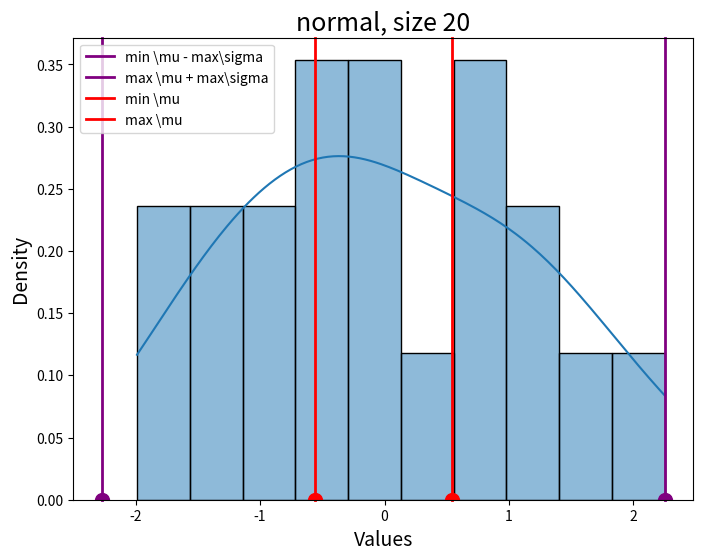
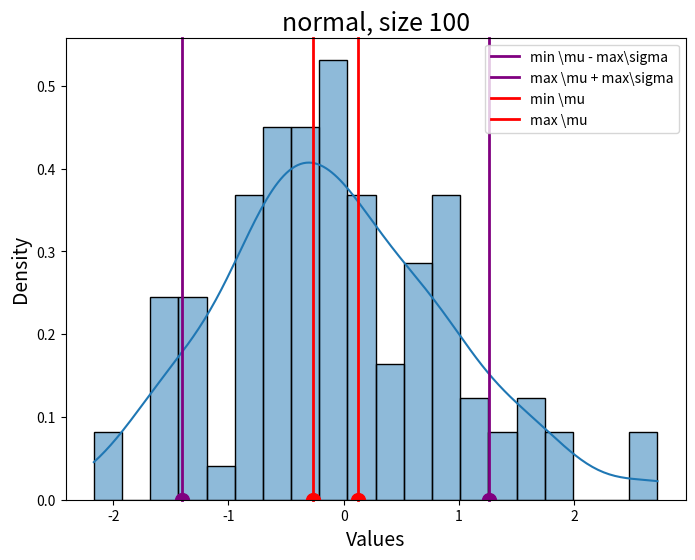
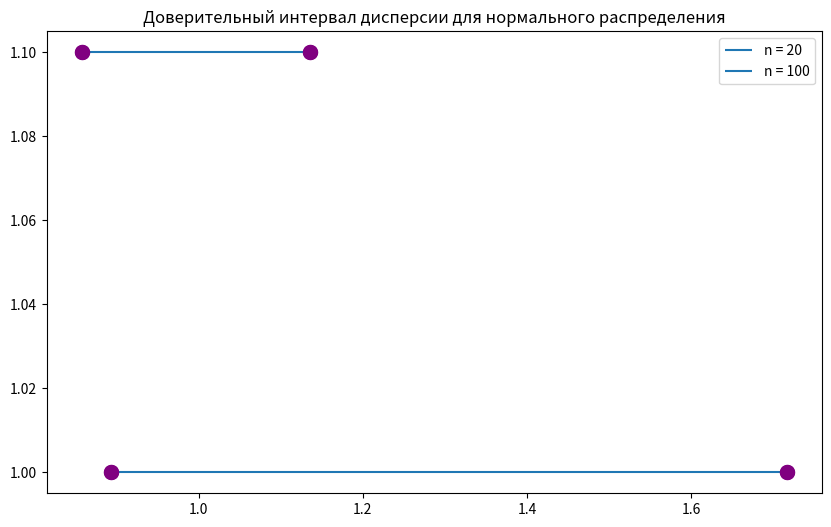
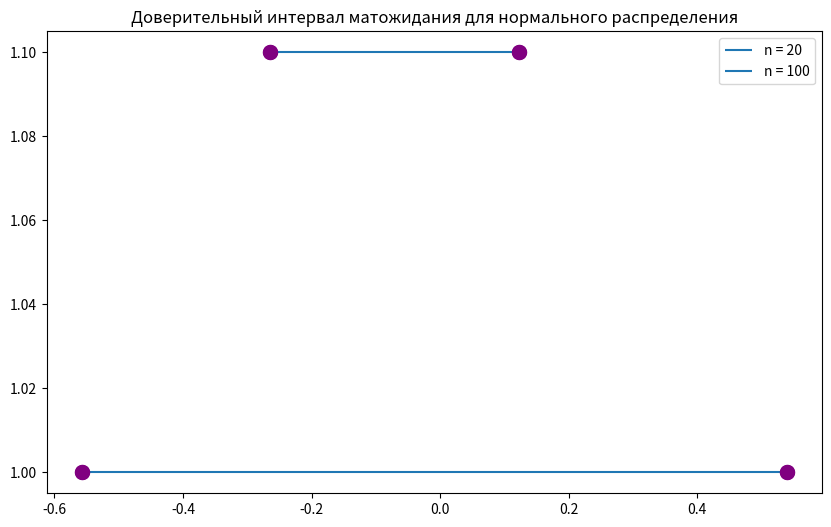
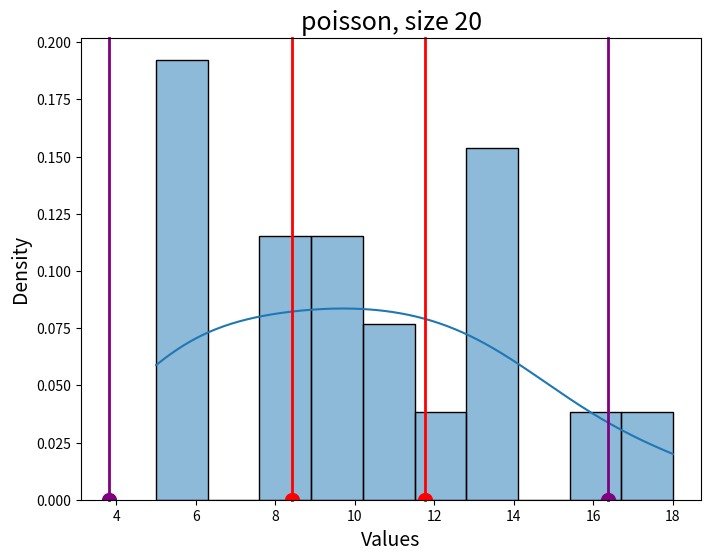
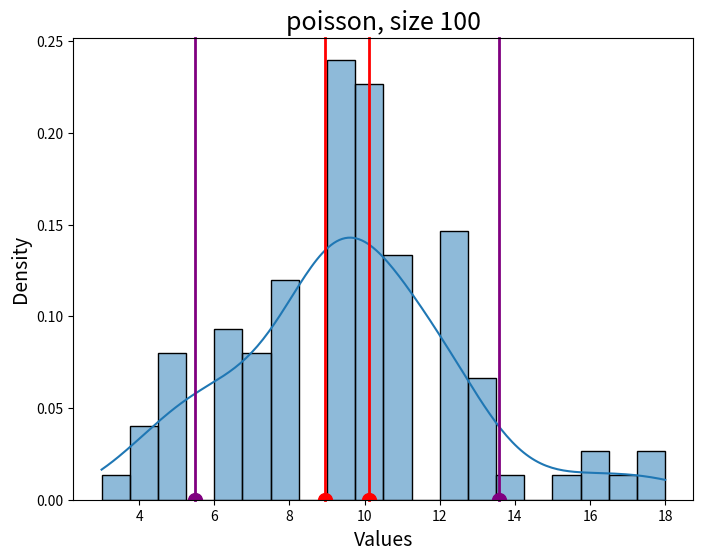
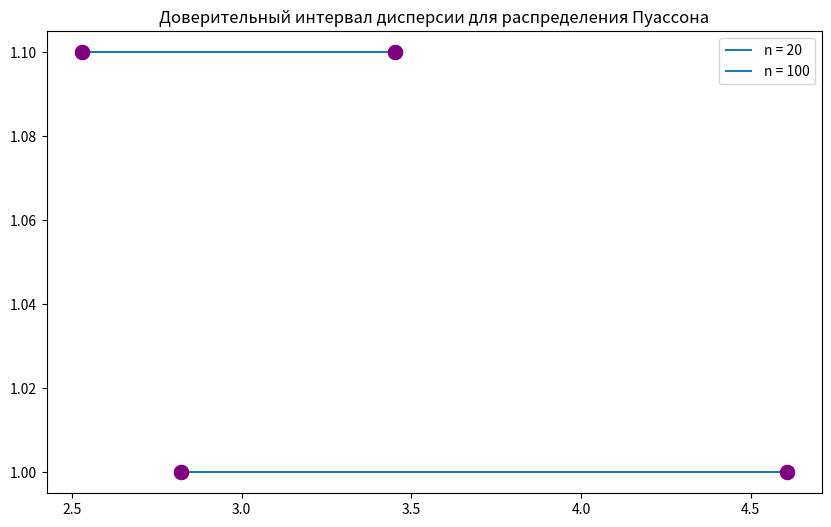
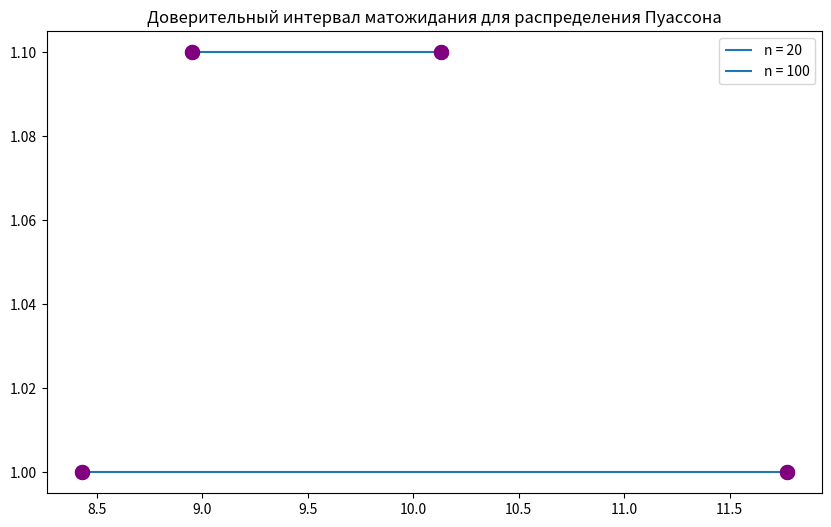

The matplotlib source for these figures, in order:
import matplotlib.pyplot as plt
import seaborn as sns
import numpy as np
import math

def drawInfoNormal(array_of_dispersion, array_of_mathematical_expectation, powers):

        # Доверительные интервалы средневыборочного матожидания
        plt.figure(figsize=(10, 6))
        plt.hlines(y = 1, xmin = array_of_dispersion[0], xmax = array_of_dispersion[1], label = f'n = {powers[0]}')
        plt.plot([array_of_dispersion[0], array_of_dispersion[0]], [1, 1], marker='o', markersize=10, color='purple', zorder=3)  # Начальная точка
        plt.plot([array_of_dispersion[1], array_of_dispersion[1]], [1, 1], marker='o', markersize=10, color='purple', zorder=3)  # Конечная точка
        plt.legend()
        plt.hlines(y = 1.1, xmin = array_of_dispersion[2], xmax = array_of_dispersion[3], label = f'n = {powers[1]}')
        plt.plot([array_of_dispersion[2], array_of_dispersion[2]], [1.1, 1.1], marker='o', markersize=10, color='purple', zorder=3)  # Начальная точка
        plt.plot([array_of_dispersion[3], array_of_dispersion[3]], [1.1, 1.1], marker='o', markersize=10, color='purple', zorder=3)  # Конечная точка
        plt.legend()
        plt.title('Доверительный интервал дисперсии для нормального распределения')
        plt.savefig(f'{"sigma, normal.png"}')

        # Доверительные интервалы средневыборочного матожидания
        plt.figure(figsize=(10, 6))
        plt.hlines(y = 1, xmin = array_of_mathematical_expectation[0], xmax = array_of_mathematical_expectation[1], label = f'n = {powers[0]}')
        plt.plot([array_of_mathematical_expectation[0], array_of_mathematical_expectation[0]], [1, 1], marker='o', markersize=10, color='purple', zorder=3)  # Начальная точка
        plt.plot([array_of_mathematical_expectation[1], array_of_mathematical_expectation[1]], [1, 1], marker='o', markersize=10, color='purple', zorder=3)  # Конечная точка
        plt.legend()
        plt.hlines(y = 1.1, xmin = array_of_mathematical_expectation[2], xmax = array_of_mathematical_expectation[3], label = f'n = {powers[1]}')
        plt.plot([array_of_mathematical_expectation[2], array_of_mathematical_expectation[2]], [1.1, 1.1], marker='o', markersize=10, color='purple', zorder=3)  # Начальная точка
        plt.plot([array_of_mathematical_expectation[3], array_of_mathematical_expectation[3]], [1.1, 1.1], marker='o', markersize=10, color='purple', zorder=3)  # Конечная точка
        plt.legend()
        plt.title('Доверительный интервал матожидания для нормального распределения')
        plt.savefig(f'{"math exp, normal.png"}')

def drawInfoPoisson(array_of_dispersion, array_of_mathematical_expectation, powers):

        # Доверительные интервалы средневыборочного матожидания
        plt.figure(figsize=(10, 6))
        plt.hlines(y = 1, xmin = array_of_dispersion[0], xmax = array_of_dispersion[1], label = f'n = {powers[0]}')
        plt.plot([array_of_dispersion[0], array_of_dispersion[0]], [1, 1], marker='o', markersize=10, color='purple', zorder=3)  # Начальная точка
        plt.plot([array_of_dispersion[1], array_of_dispersion[1]], [1, 1], marker='o', markersize=10, color='purple', zorder=3)  # Конечная точка
        plt.legend()
        plt.hlines(y = 1.1, xmin = array_of_dispersion[2], xmax = array_of_dispersion[3], label = f'n = {powers[1]}')
        plt.plot([array_of_dispersion[2], array_of_dispersion[2]], [1.1, 1.1], marker='o', markersize=10, color='purple', zorder=3)  # Начальная точка
        plt.plot([array_of_dispersion[3], array_of_dispersion[3]], [1.1, 1.1], marker='o', markersize=10, color='purple', zorder=3)  # Конечная точка
        plt.legend()
        plt.title('Доверительный интервал дисперсии для распределения Пуассона')
        plt.savefig(f'{"sigma, random.png"}')

        # Доверительные интервалы средневыборочного матожидания
        plt.figure(figsize=(10, 6))
        plt.hlines(y = 1, xmin = array_of_mathematical_expectation[0], xmax = array_of_mathematical_expectation[1], label = f'n = {powers[0]}')
        plt.plot([array_of_mathematical_expectation[0], array_of_mathematical_expectation[0]], [1, 1], marker='o', markersize=10, color='purple', zorder=3)  # Начальная точка
        plt.plot([array_of_mathematical_expectation[1], array_of_mathematical_expectation[1]], [1, 1], marker='o', markersize=10, color='purple', zorder=3)  # Конечная точка
        plt.legend()
        plt.hlines(y = 1.1, xmin = array_of_mathematical_expectation[2], xmax = array_of_mathematical_expectation[3], label = f'n = {powers[1]}')
        plt.plot([array_of_mathematical_expectation[2], array_of_mathematical_expectation[2]], [1.1, 1.1], marker='o', markersize=10, color='purple', zorder=3)  # Начальная точка
        plt.plot([array_of_mathematical_expectation[3], array_of_mathematical_expectation[3]], [1.1, 1.1], marker='o', markersize=10, color='purple', zorder=3)  # Конечная точка
        plt.legend()
        plt.title('Доверительный интервал матожидания для распределения Пуассона')
        plt.savefig(f'{"math exp, random.png"}')


def calculate_normal(quantiles, powers):
    print("normal_distribution:")
    bins = [10, 20]
    array_of_dispersion = []
    array_of_mathematical_expectation = []
    for power, quantile, bin in zip(powers, quantiles, bins):

        normal = np.random.normal(0, 1, power)

        average = np.mean(normal)

        dispersion = np.std(normal) 

        LeftMathematicalExpectation = average - dispersion * quantile[0] / math.sqrt(power - 1)

        RightMathematicalExpectation = average + dispersion * quantile[0] / math.sqrt(power - 1)

        LeftDispersion = dispersion * math.sqrt(power) / math.sqrt(quantile[1])

        RightDispersion = dispersion * math.sqrt(power) / math.sqrt(quantile[2])

        print(str(round(LeftMathematicalExpectation, 3)) + " < m < " + str(round(RightMathematicalExpectation, 3)))

        print(str(round(LeftDispersion, 3)) + " < s < " + str(round(RightDispersion, 3)))

        array_of_dispersion.append(LeftDispersion)
        array_of_dispersion.append(RightDispersion)
        array_of_mathematical_expectation.append(LeftMathematicalExpectation)
        array_of_mathematical_expectation.append(RightMathematicalExpectation)

        # Создаем гистограмму
        plt.figure(figsize=(8, 6))
        sns.histplot(normal, bins=bin, kde=True, stat="density")
        plt.title(f'{"normal"}, size {power}', fontsize=18)
        plt.xlabel('Values', fontsize=14)
        plt.ylabel('Density', fontsize=14)

        plt.axvline(x=LeftMathematicalExpectation - RightDispersion, color='purple', linewidth=2, clip_on=False, label='min \mu - max\sigma')
        plt.plot(LeftMathematicalExpectation - RightDispersion, 0, marker='o', markersize=10, color='purple')
        plt.axvline(x=RightMathematicalExpectation + RightDispersion, color='purple', linewidth=2, clip_on=False, label='max \mu + max\sigma')
        plt.plot(RightMathematicalExpectation + RightDispersion, 0, marker='o', markersize=10, color='purple')
        plt.axvline(x=LeftMathematicalExpectation, color='red', linewidth=2, clip_on=False, label='min \mu')
        plt.plot(LeftMathematicalExpectation, 0, marker='o', markersize=10, color='red')
        plt.axvline(x=RightMathematicalExpectation, color='red', linewidth=2, clip_on=False, label='max \mu')
        plt.plot(RightMathematicalExpectation, 0, marker='o', markersize=10, color='red')
        plt.legend()
        plt.savefig(f'hist, {"normal"}, n = {power}.png')

    drawInfoNormal(array_of_dispersion, array_of_mathematical_expectation, powers)


def pyasson_distribution(quantiles, powers):
    print("poisson_distribution:")
    bins = [10, 20]
    array_of_dispersion = []
    array_of_mathematical_expectation = []
    for power, bin in zip(powers, bins):

        poisson = np.random.poisson(10, power)

        average = np.mean(poisson)

        dispersion = np.std(poisson)

        variance = np.var(poisson)

        excess = (np.sum((poisson - average)**4) / (power * variance**2)) - 3 

        LeftMathematicalExpectation = average - dispersion * quantiles[0] / math.sqrt(power - 1)

        RightMathematicalExpectation = average + dispersion * quantiles[0] / math.sqrt(power - 1)

        LeftDispersion = dispersion * (1 - 0.5 * quantiles[0] * math.sqrt(excess + 2) / math.sqrt(power))

        RightDispersion = dispersion * (1 + 0.5 * quantiles[0] * math.sqrt(excess + 2) / math.sqrt(power))

        print(str(round(LeftMathematicalExpectation, 3)) + " < m < " + str(round(RightMathematicalExpectation, 3)))

        print(str(round(LeftDispersion, 3)) + " < s < " + str(round(RightDispersion, 3)))

        array_of_dispersion.append(LeftDispersion)
        array_of_dispersion.append(RightDispersion)
        array_of_mathematical_expectation.append(LeftMathematicalExpectation)
        array_of_mathematical_expectation.append(RightMathematicalExpectation)

        # Создаем гистограмму
        plt.figure(figsize=(8, 6))
        sns.histplot(poisson, bins=bin, kde=True, stat="density")
        plt.title(f'{"poisson"}, size {power}', fontsize=18)
        plt.xlabel('Values', fontsize=14)
        plt.ylabel('Density', fontsize=14)

        plt.axvline(x=LeftMathematicalExpectation - RightDispersion, color='purple', linewidth=2, clip_on=False, label='min \mu - max\sigma')
        plt.plot(LeftMathematicalExpectation - RightDispersion, 0, marker='o', markersize=10, color='purple')
        plt.axvline(x=RightMathematicalExpectation + RightDispersion, color='purple', linewidth=2, clip_on=False, label='max \mu + max\sigma')
        plt.plot(RightMathematicalExpectation + RightDispersion, 0, marker='o', markersize=10, color='purple')
        plt.axvline(x=LeftMathematicalExpectation, color='red', linewidth=2, clip_on=False, label='min \mu')
        plt.plot(LeftMathematicalExpectation, 0, marker='o', markersize=10, color='red')
        plt.axvline(x=RightMathematicalExpectation, color='red', linewidth=2, clip_on=False, label='max \mu')
        plt.plot(RightMathematicalExpectation, 0, marker='o', markersize=10, color='red')

        plt.savefig(f'hist, {"poisson"}, n = {power}.png')
    
    drawInfoPoisson(array_of_dispersion, array_of_mathematical_expectation, powers)


def main():
    powers = [20, 100]
    quantiles_normal20 = [2.086, 32.852, 8.907]
    quantiles_normal100 = [1.984, 128.422, 73.361]
    quantiles_poisson = [1.96]
    quantiles_normal = [quantiles_normal20, quantiles_normal100]
    calculate_normal(quantiles_normal, powers)
    pyasson_distribution(quantiles_poisson, powers)


if __name__ == "__main__":
    main()